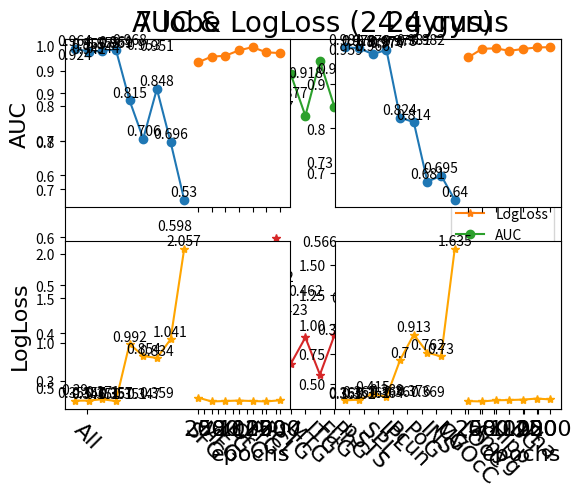

Source code (Python):
# -*- coding: UTF-8 -*-
import re
import numpy as np
import matplotlib.pyplot as plt

""" lobe """
lobe_name = ['All', 'Frontal Lobe', 'Temporal Lobe', 'Parietal Lobe', 
             'Insular Lobe', 'Limbic Lobe', 'Occipital Lobe', 'Subcortical Nuclei']
lobe_auc = [[0.9705882352941175, 0.9626517273576096, 0.9486461251167133],
            [0.9295051353874884, 0.9197012138188608, 0.9710550887021476],
            [0.9117647058823529, 0.8314659197012139, 0.8445378151260503],
            [0.8748832866479924, 0.8291316526610644, 0.8632119514472456],
            [0.8949579831932771, 0.8632119514472456, 0.8968253968253967],
            [0.9126984126984128, 0.9687208216619981, 0.9607843137254901], 
            [0.8487394957983193, 0.9215686274509803, 0.7675070028011205],
            [0.8697478991596639, 0.9477124183006536, 0.8902894491129786]]
lobe_logloss = [[0.3361760814676079 , 0.34869968432606774, 0.35855873308430675],
                [0.3129801134555635 , 0.3181792561908074 , 0.2969358745195375],
                [0.39561239441507773, 0.5004270381461514 , 0.5117715748266591],
                [0.5478438350640282 , 0.49200533095165466, 0.5239538148365399],
                [0.4521059868948521 , 0.4551762282587244 , 0.35935263275227064],
                [0.3786424321056641 , 0.3080566487336423 , 0.3146869558795491],
                [0.5384760521367581 , 0.35587533899984763, 0.5048600722191904],
                [0.43384391517388354, 0.3182188387842193 , 0.4829665646186517]]
lobe_auc = [sum(row)/len(row) for row in lobe_auc]
lobe_logloss = [sum(row)/len(row) for row in lobe_logloss]
assert len(lobe_name) == len(lobe_auc) == len(lobe_logloss)

plt.plot(lobe_name, lobe_auc, label='AUC', marker='o')
for i, value in enumerate(lobe_auc):
    plt.text(i, value+0.01, str(round(value,3)), ha='center', va='bottom')
plt.plot(lobe_name, lobe_logloss, label='LogLoss', marker='*')
for i, value in enumerate(lobe_logloss):
    plt.text(i, value+0.01, str(round(value,3)), ha='center', va='bottom')
plt.title('AUC & LogLoss (7 lobes)', fontname='Times New Roman', fontsize=20)
plt.xticks(lobe_name, fontname='Times New Roman', fontsize=16)
plt.grid()
plt.legend()
plt.show()

# lobe: All	AUC=0.9705882352941175	LogLoss=0.3361760814676079
lobe_one_res = '''tensor(0.9035)	tensor(0.)
tensor(0.0865)	tensor(0.)
tensor(0.0871)	tensor(0.)
tensor(0.9038)	tensor(1.)
tensor(0.8981)	tensor(0.)
tensor(0.9033)	tensor(1.)
tensor(0.0949)	tensor(0.)
tensor(0.9064)	tensor(1.)
tensor(0.9023)	tensor(1.)
tensor(0.8927)	tensor(0.)
tensor(0.8743)	tensor(0.)
tensor(0.9051)	tensor(1.)
tensor(0.0868)	tensor(0.)
tensor(0.0867)	tensor(0.)
tensor(0.0865)	tensor(0.)
tensor(0.9065)	tensor(1.)
tensor(0.9043)	tensor(1.)
tensor(0.0867)	tensor(0.)
tensor(0.9039)	tensor(1.)
tensor(0.0885)	tensor(0.)
tensor(0.9055)	tensor(1.)
tensor(0.9037)	tensor(1.)
tensor(0.9046)	tensor(1.)
tensor(0.9063)	tensor(1.)
tensor(0.9056)	tensor(0.)
tensor(0.8728)	tensor(0.)
tensor(0.9063)	tensor(1.)
tensor(0.8987)	tensor(1.)
tensor(0.8993)	tensor(1.)
tensor(0.0868)	tensor(0.)
tensor(0.0923)	tensor(0.)
tensor(0.9017)	tensor(1.)
tensor(0.0867)	tensor(0.)
tensor(0.0874)	tensor(0.)
tensor(0.9058)	tensor(1.)
tensor(0.0908)	tensor(0.)
tensor(0.0894)	tensor(0.)
tensor(0.8964)	tensor(0.)
tensor(0.9062)	tensor(1.)
tensor(0.9064)	tensor(1.)
tensor(0.8933)	tensor(1.)
tensor(0.9063)	tensor(1.)
tensor(0.9012)	tensor(1.)
tensor(0.9016)	tensor(1.)
tensor(0.9049)	tensor(1.)
tensor(0.8987)	tensor(0.)
tensor(0.9052)	tensor(1.)
tensor(0.9058)	tensor(1.)
tensor(0.0871)	tensor(0.)
tensor(0.9058)	tensor(1.)
tensor(0.0880)	tensor(0.)
tensor(0.9050)	tensor(1.)
tensor(0.9055)	tensor(1.)
tensor(0.0871)	tensor(0.)
tensor(0.0866)	tensor(0.)
tensor(0.9064)	tensor(1.)
tensor(0.9054)	tensor(1.)
tensor(0.9064)	tensor(1.)
tensor(0.9034)	tensor(1.)
tensor(0.9043)	tensor(1.)
tensor(0.0865)	tensor(0.)
tensor(0.9061)	tensor(1.)
tensor(0.9060)	tensor(1.)
tensor(0.0868)	tensor(0.)
tensor(0.0871)	tensor(0.)
tensor(0.9004)	tensor(1.)
tensor(0.0869)	tensor(0.)
tensor(0.0866)	tensor(0.)
tensor(0.9050)	tensor(1.)
tensor(0.9060)	tensor(1.)
tensor(0.0864)	tensor(0.)
tensor(0.0872)	tensor(0.)
tensor(0.9048)	tensor(1.)
tensor(0.9038)	tensor(1.)
tensor(0.9037)	tensor(1.)
tensor(0.9054)	tensor(1.)
tensor(0.9064)	tensor(1.)
tensor(0.9008)	tensor(1.)
tensor(0.4508)	tensor(1.)
tensor(0.9034)	tensor(1.)
tensor(0.0868)	tensor(0.)
tensor(0.0866)	tensor(0.)
tensor(0.9003)	tensor(0.)
tensor(0.8986)	tensor(0.)
tensor(0.9048)	tensor(1.)
tensor(0.9039)	tensor(1.)
tensor(0.0876)	tensor(0.)
tensor(0.0870)	tensor(0.)
tensor(0.0868)	tensor(0.)
tensor(0.0867)	tensor(0.)
tensor(0.0869)	tensor(0.)
tensor(0.9061)	tensor(1.)
tensor(0.9029)	tensor(1.)'''
numbers = re.findall(r'\d+\.\d*', lobe_one_res)
pred = [float(numbers[i]) for i in range(len(numbers)) if i % 2 == 0]
true = [int(float(numbers[i])) for i in range(len(numbers)) if not i % 2 == 0]
assert len(pred) == len(true)


""" gyrus """
# gyrus_name = ['All', 'Superior Frontal Gyrus', 'Middle Frontal Gyrus', 'Inferior Frontal Gyrus', 'Orbital Gyrus', 'Precentral Gyrus',
#               'Paracentral Lobule', 'Superior Temporal Gyrus', 'Middle Temporal Gyrus', 'Inferior Temporal Gyrus', 'Fusiform Gyrus',
#               'Parahippocampal Gyrus', 'posterior Superior Temporal Sulcus', 'Superior Parietal Lobule', 'Inferior Parietal Lobule',
#               'Precuneus', 'Postcentral Gyrus', 'Insular Gyrus', 'Cingulate Gyrus', 'MedioVentral Occipital Cortex', 
#               'lateral Occipital Cortex', 'Amygdala', 'Hippocampus', 'Basal Ganglia', 'Thalamus']
gyrus_name = ['All', 'SFG', 'MFG', 'IFG', 'OrG', 'PrG','PCL',
               'STG', 'MTG', 'ITG', 'FuG','PhG', 'pSTS', 
               'SPL', 'IPL','Pcun', 'PoG', 
               'INS', 
               'CG', 
               'MVOcC', 'LOcC', 
               'Amyg', 'Hipp', 'BG', 'Tha']
gyrus_auc = [[0.9719887955182072, 0.9869281045751633, 0.9719887955182072],
             [0.9313725490196078, 0.9206349206349206, 0.9519140989729225],
             [0.8356676003734828, 0.9108309990662931, 0.9379084967320261],
             [0.8940242763772176, 0.7791783380018673, 0.8440709617180205],
             [0.9262371615312791, 0.927170868347339 , 0.9253034547152194],
             [0.8160597572362278, 0.8076563958916899, 0.7838468720821662],
             [0.896358543417367 , 0.8818860877684408, 0.908029878618114 ],
             [0.9477124183006536, 0.9183006535947712, 0.9528478057889822],
             [0.8594771241830065, 0.8258636788048552, 0.8748832866479925],
             [0.9663865546218487, 0.9542483660130718, 0.9822595704948646],
             [0.8893557422969187, 0.8123249299719888, 0.9136321195144723],
             [0.8814192343604108, 0.9112978524743232, 0.8954248366013071],
             [0.945845004668534 , 0.9631185807656396, 0.9715219421101775],
             [0.8655462184873949, 0.8328664799253034, 0.8436041083099907],
             [0.8272642390289449, 0.8739495798319328, 0.9290382819794584],
             [0.9243697478991597, 0.907563025210084 , 0.9206349206349207],
             [0.699813258636788 , 0.6568627450980392, 0.8333333333333333],
             [0.9234360410830997, 0.942110177404295 , 0.9126984126984127],
             [0.9547152194211017, 0.9500466853408029, 0.9140989729225023],
             [0.8099906629318394, 0.746031746031746 , 0.9010270774976656],
             [0.9014939309056955, 0.8281979458450046, 0.9178338001867412],
             [0.9640522875816993, 0.9864612511671336, 0.9817927170868347],
             [0.9187675070028012, 0.8557422969187676, 0.9715219421101775],
             [0.903828197945845 , 0.9411764705882353, 0.9066293183940243],
             [0.9108309990662933, 0.9075630252100839, 0.8632119514472456] ]
gyrus_logloss = [[0.3774568150507361 , 0.364157707112194  , 0.3557573810209777 ],
                 [0.35641000370436227, 0.4387082121543099 , 0.34269746620515984],
                 [0.409206209779479  , 0.35103885495338466, 0.35369441380778327],
                 [0.3584008252091755 , 0.36476627337494427, 0.35780519203371075],
                 [0.39994568925406604, 0.4064223906594925 , 0.40708738654393023],
                 [0.3709179724282271 , 0.3939653873730284 , 0.4417391243454662 ],
                 [0.5733255667532833 , 0.6333083538001606 , 0.586204839611721  ],
                 [0.27907755687412555, 0.40647827490230826, 0.32359113334224476],
                 [0.376753921521312  , 0.4385845348296728 , 0.3580530492286875 ],
                 [0.32138021727191757, 0.39352877031072236, 0.22585282206108434],
                 [0.38632832079410784, 0.41784797276125724, 0.38385883806085375],
                 [0.4452729877117041 , 0.3849089769696607 , 0.4301615939423127 ],
                 [0.37068465744240137, 0.32745084416815795, 0.33594138336680196],
                 [0.43247118947325647, 0.47532718542942426, 0.5694909292927766 ],
                 [0.46440942277137043, 0.4301231244324399 , 0.37466104485676427],
                 [0.4604867791661369 , 0.4802081290096029 , 0.4458948143528397 ],
                 [0.5726964390556203 , 0.5963472852342013 , 0.5278454820358024 ],
                 [0.3776411889909457 , 0.380201783668372  , 0.38555440538910685],
                 [0.4194559007895425 , 0.42221918831614125, 0.5037163935585248 ],
                 [0.5753047883581125 , 0.5011434518322165 , 0.3430815873887223 ],
                 [0.3601178345332771 , 0.3818329795897665 , 0.3418228972230644 ],
                 [0.2949693617759361 , 0.2473291464539728 , 0.2880423543054257 ],
                 [0.3651515853068269 , 0.3763668066731855 , 0.3363056327471282 ],
                 [0.3689283083630569 , 0.34176944614580346, 0.43589367886649105],
                 [0.4486134269595081 , 0.46181930495037327, 0.48333205507457633] ]
gyrus_auc = [sum(row)/len(row) for row in gyrus_auc]
gyrus_logloss = [sum(row)/len(row) for row in gyrus_logloss]
print(len(gyrus_name) , len(gyrus_auc), len(gyrus_logloss))
assert len(gyrus_name) == len(gyrus_auc) == len(gyrus_logloss)

plt.plot(gyrus_name, gyrus_auc, label='AUC', marker='o')
for i, value in enumerate(gyrus_auc):
    plt.text(i, value+0.01, str(round(value,3)), ha='center', va='bottom')
plt.plot(gyrus_name, gyrus_logloss, label='LogLoss', marker='*')
for i, value in enumerate(gyrus_logloss):
    plt.text(i, value+0.01, str(round(value,3)), ha='center', va='bottom')
plt.title('AUC & LogLoss (24 gyrus)', fontname='Times New Roman', fontsize=20)
plt.xticks(gyrus_name, rotation=-45, fontname='Times New Roman', fontsize=16)
plt.grid()
plt.legend()
plt.show()


""" 超参数敏感性实验"""
# epochs = 100; learning_rete vary
lr_list = ['0.0001', '0.0002', '0.0005', '0.001', '0.002', '0.005', '0.01', '0.02', '0.05']
# [lobe],[gyrus]
auc_of_diff_lr = [[0.9691876750700279, 0.9505135387488328, 0.9733893557422968], [0.9859943977591036, 0.9836601307189542 , 0.9747899159663865],
                  [0.9654528478057889, 0.9598506069094304, 0.9407096171802054], [0.9761904761904763, 0.9761904761904762 , 0.9855275443510737],
                  [0.9747899159663865, 0.9393090569561158, 0.9603174603174602], [0.9626517273576096, 0.9528478057889822 , 0.9831932773109243],
                  [0.953781512605042 , 0.9402427637721755, 0.9897292250233426], [0.9864612511671335, 0.976190476190476  , 0.9640522875816993],
                  [0.7495331465919701, 0.8566760037348273, 0.8398692810457516], [0.8258636788048552, 0.834733893557423  , 0.8120915032679739],
                  [0.7994864612511672, 0.5               , 0.8172268907563026], [0.8081232492997199, 0.8130252100840336 , 0.8209617180205416],
                  [0.8709150326797386, 0.8373015873015873, 0.8370681605975724], [0.8291316526610644, 0.47619047619047616, 0.7362278244631185],
                  [0.8298319327731093, 0.7836134453781513, 0.4757236227824463], [0.7675070028011205, 0.5                , 0.8165266106442578],
                  [0.5               , 0.5894024276377218, 0.5               ], [0.6811391223155929, 0.7394957983193277 , 0.5               ]]
logloss_of_diff_lr = [[0.36389893740728957, 0.3581894420718056 , 0.34242286982081654], [0.3597563502380347 , 0.35374852314660543, 0.36926473816186695],
                      [0.35215721388493065, 0.3599970194574259 , 0.3573829628982003 ], [0.37186002453060074, 0.3650168147648639 , 0.3631919463844666 ],
                      [0.3636412393877985 , 0.38249303309651794, 0.36680583159101593], [0.4002286983552964 , 0.4358719809198711 , 0.4084480519611487 ],
                      [0.3554710246197287 , 0.3557779695740392 , 0.34162770944402243], [0.409657610184645  , 0.382147915322724  , 0.3757167353914878 ],
                      [0.9084755834095378 , 0.9398898966224242 , 1.1281149510567996 ], [0.7153921459316004 , 0.6884846508086607 , 0.6973935542020699 ],
                      [0.825320389888155  , 0.9543245760568466 , 0.783787392074884  ], [1.1158099590635335 , 0.908230258239678  , 0.7161333787773795 ],
                      [0.7333687496196409 , 0.6884614594816046 , 1.0801139357847667 ], [0.7217983709539257 , 0.7459776737887315 , 0.8189323303351931 ],
                      [0.9593478112306022 , 1.1060280365009711 , 1.0571266271424362 ], [0.6904811609963767 , 0.7100202419263232 , 0.7883026863127237 ],
                      [2.6594703020800567 , 0.7809180993533067 , 2.7293530942904636 ], [1.8953579167895798 , 2.321032851126042  , 0.688477070283367  ]]
auc_lobe_lr =  [sum(auc_of_diff_lr[i])/len(auc_of_diff_lr[i]) for i in range(len(auc_of_diff_lr)) if i % 2 == 0]
auc_gyrus_lr = [sum(auc_of_diff_lr[i])/len(auc_of_diff_lr[i]) for i in range(len(auc_of_diff_lr)) if i % 2 == 1]
logloss_lobe_lr = [sum(logloss_of_diff_lr[i])/len(logloss_of_diff_lr[i]) for i in range(len(logloss_of_diff_lr)) if i % 2 == 0]
logloss_gyrus_lr = [sum(logloss_of_diff_lr[i])/len(logloss_of_diff_lr[i]) for i in range(len(logloss_of_diff_lr)) if i % 2 == 1]
assert len(lr_list) == len(auc_lobe_lr) == len(auc_gyrus_lr) == len(logloss_lobe_lr) == len(logloss_gyrus_lr)
# lobe
plt.subplot(2,2,1)
plt.plot(lr_list, auc_lobe_lr, label='AUC', marker='o')
plt.xticks(lr_list,['']*len(lr_list))
plt.title('7 lobe', fontname='Times New Roman', fontsize=20)
for i, value in enumerate(auc_lobe_lr):
    plt.text(i, value+0.001, str(round(value,3)), ha='center', va='bottom')
plt.ylabel('AUC', fontname='Times New Roman', fontsize=16)
plt.grid()
plt.subplot(2,2,3)
plt.plot(lr_list, logloss_lobe_lr, label='LogLoss', marker='*', color='orange')
plt.xticks(lr_list, fontname='Times New Roman', fontsize=16)
for i, value in enumerate(logloss_lobe_lr):
    plt.text(i, value+0.001, str(round(value,3)), ha='center', va='bottom')
plt.xlabel('learning rate', fontname='Times New Roman', fontsize=16, loc='right')
plt.ylabel('LogLoss', fontname='Times New Roman', fontsize=16)
plt.grid()
# gyrus
plt.subplot(2,2,2)
plt.plot(lr_list, auc_gyrus_lr, label='AUC', marker='o')
plt.xticks(lr_list,['']*len(lr_list))
plt.title('24 gyrus', fontname='Times New Roman', fontsize=20)
for i, value in enumerate(auc_gyrus_lr):
    plt.text(i, value+0.001, str(round(value,3)), ha='center', va='bottom')
plt.grid()
plt.subplot(2,2,4)
plt.plot(lr_list, logloss_gyrus_lr, label='LogLoss', marker='*', color='orange')
plt.xticks(lr_list, fontname='Times New Roman', fontsize=16)
for i, value in enumerate(logloss_gyrus_lr):
    plt.text(i, value+0.001, str(round(value,3)), ha='center', va='bottom')
plt.xlabel('learning rate', fontname='Times New Roman', fontsize=16, loc='right')
plt.grid()
plt.show()

# learning_rate = 0.0001; epochs vary
# [lobe], [gyrus]
ep_list = ['20', '50', '80', '100', '120', '150', '200']
auc_of_diff_ep = [[0.9234360410830998, 0.9393090569561158, 0.9103641456582634], [0.9575163398692811 , 0.9593837535014006, 0.9598506069094304],
                  [0.9481792717086834, 0.9201680672268907, 0.9551820728291316], [0.9771241830065359 , 0.9715219421101773, 0.9855275443510737],
                  [0.9393090569561158, 0.930905695611578 , 0.9603174603174602], [0.9827264239028944 , 0.9808590102707749, 0.9738562091503267],
                  [0.9547152194211017, 0.9547152194211017, 0.9677871148459383], [0.9813258636788048 , 0.9589169000933706, 0.9803921568627451],
                  [0.9845938375350141, 0.9584500466853407, 0.9621848739495797], [0.9747899159663865 , 0.9794584500466853, 0.9789915966386554],
                  [0.9262371615312791, 0.9505135387488328, 0.9836601307189542], [0.9780578898225956 , 0.9817927170868347, 0.9831932773109243],
                  [0.9523809523809523, 0.9589169000933706, 0.9430438842203548], [0.9794584500466853 , 0.9836601307189542, 0.9822595704948646]]
logloss_of_diff_ep = [[0.44584768111331785, 0.36458482535765613, 0.36012393446080926], [0.35387685325957613, 0.3587985716342382 , 0.35107431642074277],
                      [0.33589669005950806, 0.3416631918313417 , 0.36144201881846916], [0.3497076157981912 , 0.35755573252822537, 0.34758951676467115],
                      [0.3446379144300684 , 0.3619901061890185 , 0.3470498361609182 ], [0.3619481514784985 , 0.3739796902915889 , 0.34873252304724867],
                      [0.3512683513030686 , 0.35007332898690247, 0.36840668397164344], [0.3684867898587656 , 0.36891949423048376, 0.35372899663289686],
                      [0.34137393115006964, 0.36225926055211566, 0.34917416235692644], [0.36702997121922853, 0.37155884078515367, 0.3632852470204971 ],
                      [0.341077993832579  , 0.36092038289545886, 0.3380004156817979 ], [0.39199928545795065, 0.3672952105425706 , 0.3681643144990141 ],
                      [0.36733367203886297, 0.3443161918966849 , 0.36629112191881197], [0.37731049846498776, 0.37625073687830907, 0.3530087373145948]]
auc_lobe_ep =  [sum(auc_of_diff_ep[i])/len(auc_of_diff_ep[i]) for i in range(len(auc_of_diff_ep)) if i % 2 == 0]
auc_gyrus_ep = [sum(auc_of_diff_ep[i])/len(auc_of_diff_ep[i]) for i in range(len(auc_of_diff_ep)) if i % 2 == 1]
logloss_lobe_ep = [sum(logloss_of_diff_ep[i])/len(logloss_of_diff_ep[i]) for i in range(len(logloss_of_diff_ep)) if i % 2 == 0]
logloss_gyrus_ep = [sum(logloss_of_diff_ep[i])/len(logloss_of_diff_ep[i]) for i in range(len(logloss_of_diff_ep)) if i % 2 == 1]
assert len(ep_list) == len(auc_lobe_ep) == len(auc_gyrus_ep) == len(logloss_lobe_ep) == len(logloss_gyrus_ep)
# lobe
plt.subplot(2,2,1)
plt.plot(ep_list, auc_lobe_ep, label='AUC', marker='o')
plt.xticks(ep_list,['']*len(ep_list))
plt.title('7 lobe', fontname='Times New Roman', fontsize=20)
for i, value in enumerate(auc_lobe_ep):
    plt.text(i, value+0.001, str(round(value,3)), ha='center', va='bottom')
plt.ylabel('AUC', fontname='Times New Roman', fontsize=16)
plt.grid()
plt.subplot(2,2,3)
plt.plot(ep_list, logloss_lobe_ep, label='LogLoss', marker='*', color='orange')
plt.xticks(ep_list, fontname='Times New Roman', fontsize=16)
for i, value in enumerate(logloss_lobe_ep):
    plt.text(i, value+0.001, str(round(value,3)), ha='center', va='bottom')
plt.xlabel('epochs', fontname='Times New Roman', fontsize=16, loc='right')
plt.ylabel('LogLoss', fontname='Times New Roman', fontsize=16)
plt.grid()
# gyrus
plt.subplot(2,2,2)
plt.plot(ep_list, auc_gyrus_ep, label='AUC', marker='o')
plt.xticks(ep_list,['']*len(ep_list))
plt.title('24 gyrus', fontname='Times New Roman', fontsize=20)
for i, value in enumerate(auc_gyrus_ep):
    plt.text(i, value+0.001, str(round(value,3)), ha='center', va='bottom')
plt.grid()
plt.subplot(2,2,4)
plt.plot(ep_list, logloss_gyrus_ep, label='LogLoss', marker='*', color='orange')
plt.xticks(ep_list, fontname='Times New Roman', fontsize=16)
for i, value in enumerate(logloss_gyrus_ep):
    plt.text(i, value+0.001, str(round(value,3)), ha='center', va='bottom')
plt.xlabel('epochs', fontname='Times New Roman', fontsize=16, loc='right')
plt.grid()
plt.show()
